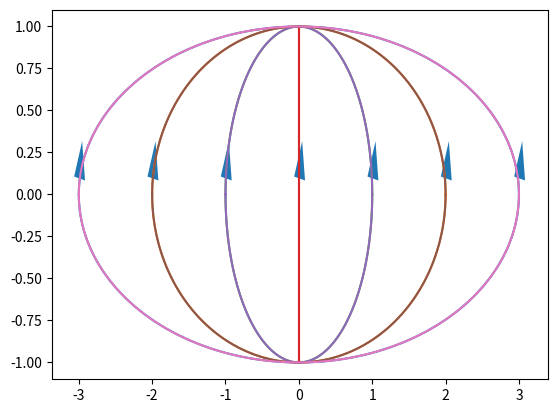

Python code for this plot:
#!/usr/bin/env python
# coding: utf-8

# # Práctica 2 - Ejercicio 10  
# 
# Usando sympy realizar integración a lo largo de un camino, parametrizando el mismo
# y convirtiendo la integral compleja en integrales reales. Aplicar a alguna integral ya resuelta
# (por ej. 2d) y comparar con el resultado obtenido.

# - Primero importo las librerías a utilizar.
# - Con la librería Sympy, para cálculos simbólicos, creo las variable **z**, **t** y **f** como símbolos y **a** como real  

# In[1]:


from sympy import *
import numpy as np
import matplotlib.pyplot as plt
z, t, f = symbols('z t f')
a = symbols('a', real = True)
init_printing(use_unicode=True)


# Resuelvo el ejercicio 2e)  
# 1) Escribo la parametrización de la curva  $C: z(t) = a \; cos(t) + I \; sin(t)$ con  $ a \leq t \leq b$ 

# In[2]:


z = a * cos(t) + I * sin(t)         # parametrizo la curva sobre la que integro


# 2) Calculo la derivada de $z(t)$

# In[3]:


diff(z,t)                      # derivada de z(t)


# 3) Ingreso la $f(z)$ del ejercicio 

# In[4]:


f = re(z**2)                   # calculo f(z(t))


# 4) Calculo la integral de $f(z)$ entre $z_1$ a $z_2$ por el camino sobre la curva $C$   
# 
# $$\int_{z_1}^{z_2} f(z) dz = \int_a^b f(z(t)) \dot z(t) dt$$

# In[7]:


solucion=integrate(f*diff(z,t), (t, -pi/2, pi/2))    # calculos las integrales en la variable real t entre a y b
solucion.simplify()


# In[8]:


x = np.linspace(-np.pi, np.pi, 100)        # pasos para recorrer la curva parametrizada entre a y b, 0 y pi en este caso


# In[9]:


for k in range(-3, 4):
    plt.plot(k * np.cos(x) , np.sin(x))
    plt.arrow(k * np.cos(x[50]), np.sin(x[50]), 0.01, np.sin(x[51]) -  np.sin(x[50]), shape='full', lw=0, length_includes_head=False, head_width=.15)
    print('a = ', k, '; integral = ',solucion.evalf(subs={a:k}))


# In[ ]:
